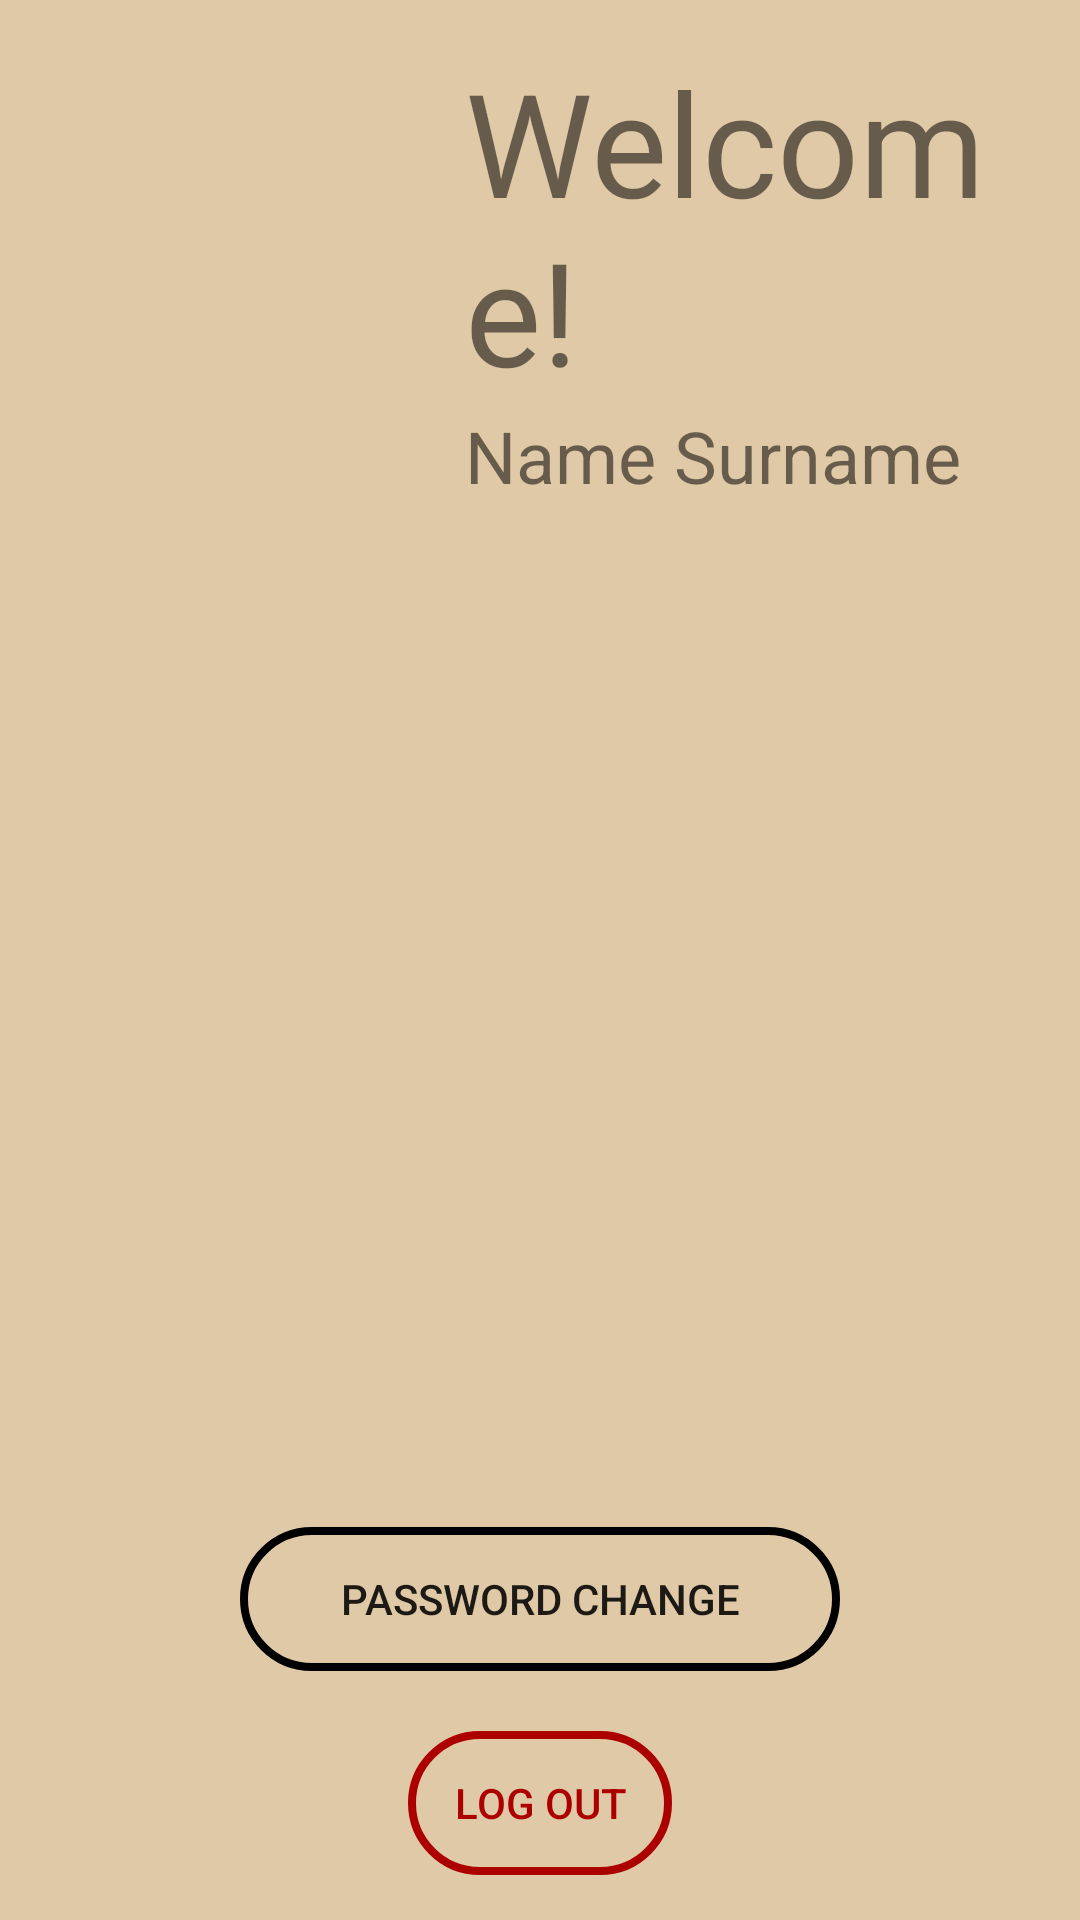

Reconstruct the res/layout file that produces this screen, plus the resources it refers to.
<!-- AndroidManifest.xml: application theme Theme.Lets_go -->
<!-- res/layout/profile_fragment.xml -->
<?xml version="1.0" encoding="utf-8"?>
<RelativeLayout xmlns:android="http://schemas.android.com/apk/res/android"
    xmlns:app="http://schemas.android.com/apk/res-auto"
    xmlns:tools="http://schemas.android.com/tools"
    android:layout_width="match_parent"
    android:layout_height="match_parent"
    android:background="#E0c9A6"
    android:padding="15dp">


    <LinearLayout
        android:layout_width="match_parent"
        android:layout_height="wrap_content"
        android:layout_centerHorizontal="true"
        android:gravity="center"
        android:orientation="horizontal">

        <ImageView
            android:id="@+id/profilePic"
            android:layout_width="140dp"
            android:layout_height="140dp"
            android:src="@drawable/ic_baseline_account_circle_24" />


        <LinearLayout
            android:layout_width="wrap_content"
            android:layout_height="wrap_content"
            android:orientation="vertical">

            <TextView
                android:id="@+id/Welcome"
                android:layout_width="wrap_content"
                android:layout_height="wrap_content"
                android:fontFamily="@font/dancing_script"
                android:text="Welcome!"
                android:textSize="48sp" />

            <TextView
                android:id="@+id/name"
                android:layout_width="wrap_content"
                android:layout_height="wrap_content"
                android:text="Name Surname"
                android:textSize="24sp" />

        </LinearLayout>

    </LinearLayout>

    <LinearLayout
        android:id="@+id/buttonWrapper"
        android:layout_width="match_parent"
        android:layout_height="wrap_content"
        android:layout_alignParentBottom="true"
        android:gravity="center"
        android:orientation="vertical">

        <Button
            android:id="@+id/passwordReset"
            android:layout_width="200dp"
            android:background="@drawable/shape_of_button"
            android:layout_marginBottom="20dp"
            android:layout_height="wrap_content"
            android:text="Password change" />

        <Button
            android:id="@+id/log_out"
            android:layout_width="wrap_content"
            android:background="@drawable/logout_button_shape"
            android:layout_height="wrap_content"
            android:text="Log out"
            android:textColor="#AC0000"/>
    </LinearLayout>

</RelativeLayout>
<!-- resources referenced by this layout -->
<resources>
  <!-- drawable logout_button_shape (drawable) -->
  <?xml version="1.0" encoding="utf-8"?>
  <shape xmlns:android="http://schemas.android.com/apk/res/android">
  
      <corners
          android:radius="100dp"/>
      <stroke
          android:color="#AC0000"
          android:width="2.5dp"/>
  
  </shape>
  <!-- drawable shape_of_button (drawable) -->
  <?xml version="1.0" encoding="utf-8"?>
  <shape xmlns:android="http://schemas.android.com/apk/res/android"
      android:padding="20dp"
      android:shape="rectangle">
      <corners
          android:radius="100dp"/>
      <stroke
          android:color="@color/black"
          android:width="2.5dp"/>
  </shape>
  <style name="Theme.Lets_go" parent="Theme.AppCompat.Light.DarkActionBar">
          
          <item name="colorPrimary">#EE0000</item>
          
          <item name="colorOnPrimary">@color/white</item>
          
          <item name="colorSecondary">@color/teal_200</item>
          <item name="colorSecondaryVariant">@color/teal_700</item>
          <item name="colorOnSecondary">@color/black</item>
          
          <item name="android:statusBarColor" tools:targetApi="l">?attr/colorPrimaryVariant</item>
          
      </style>
  <!-- not gathered from this repository: default colours our renderer supplied (Android Studio template values) -->
  <color name="teal_200">#FF03DAC5</color>
  <color name="teal_700">#FF018786</color>
  <color name="black">#FF000000</color>
  <color name="white">#FFFFFFFF</color>
</resources>
